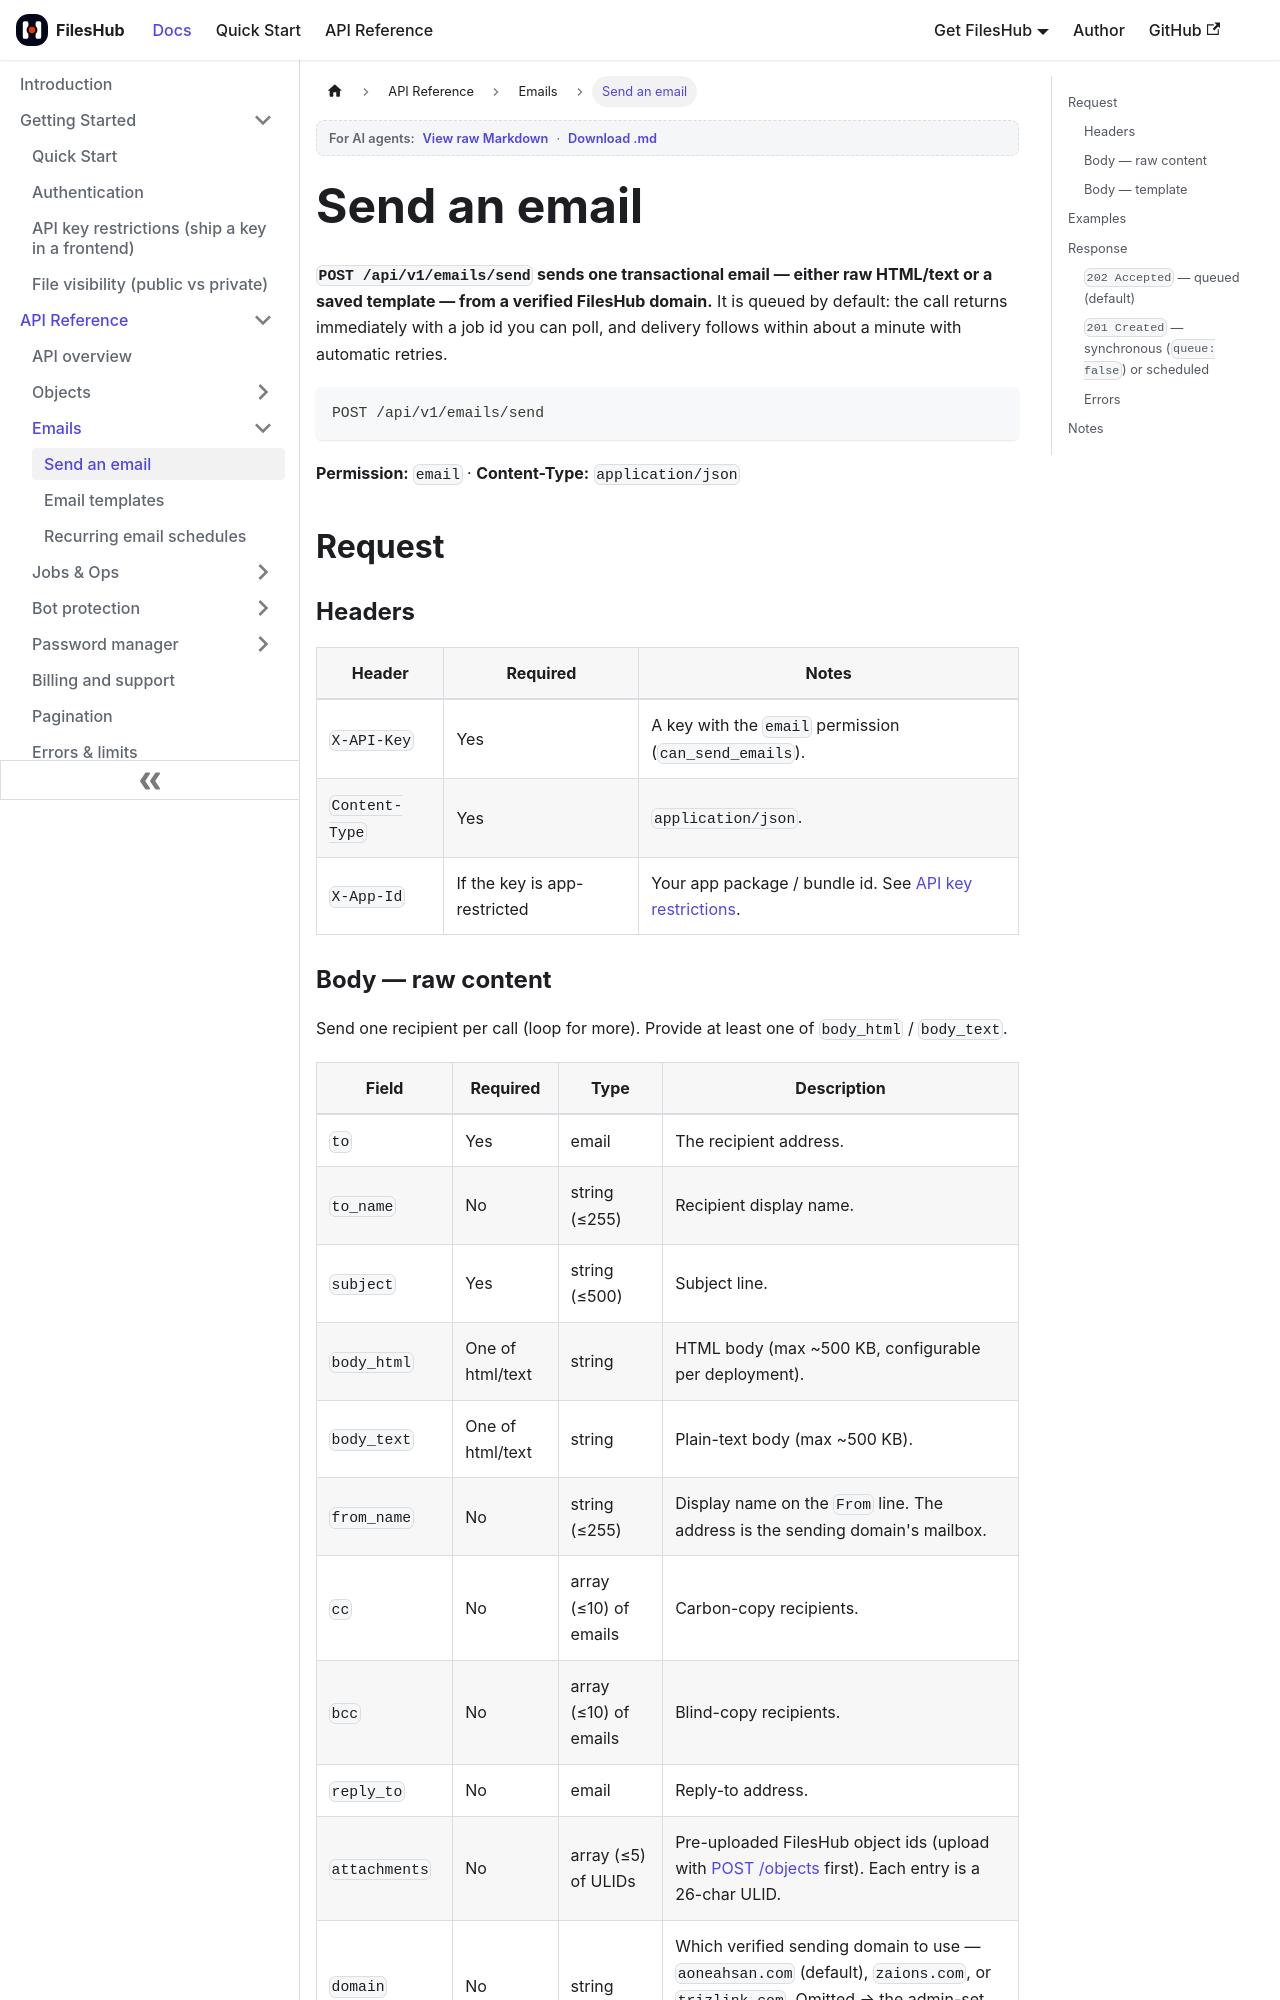

repository: aoneahsan/files-hub-docs · page: api/emails-send.html · generator: docusaurus

---
sidebar_position: 7
title: Send an email
description: POST /api/v1/emails/send sends transactional email through FilesHub — raw HTML/text or a saved template, from one of three verified domains, queued by default with a job to poll.
keywords: [fileshub email api, send email api, transactional email, POST /api/v1/emails/send, queued email, email domain, X-API-Key email scope]
last_update:
  date: 2026-07-14
  author: Ahsan Mahmood
---

# Send an email

**`POST /api/v1/emails/send` sends one transactional email — either raw HTML/text or a saved template — from a verified FilesHub domain.** It is queued by default: the call returns immediately with a job id you can poll, and delivery follows within about a minute with automatic retries.

```
POST /api/v1/emails/send
```

**Permission:** `email` · **Content-Type:** `application/json`

## Request

### Headers

| Header | Required | Notes |
|---|---|---|
| `X-API-Key` | Yes | A key with the `email` permission (`can_send_emails`). |
| `Content-Type` | Yes | `application/json`. |
| `X-App-Id` | If the key is app-restricted | Your app package / bundle id. See [API key restrictions](../getting-started/api-key-restrictions). |
